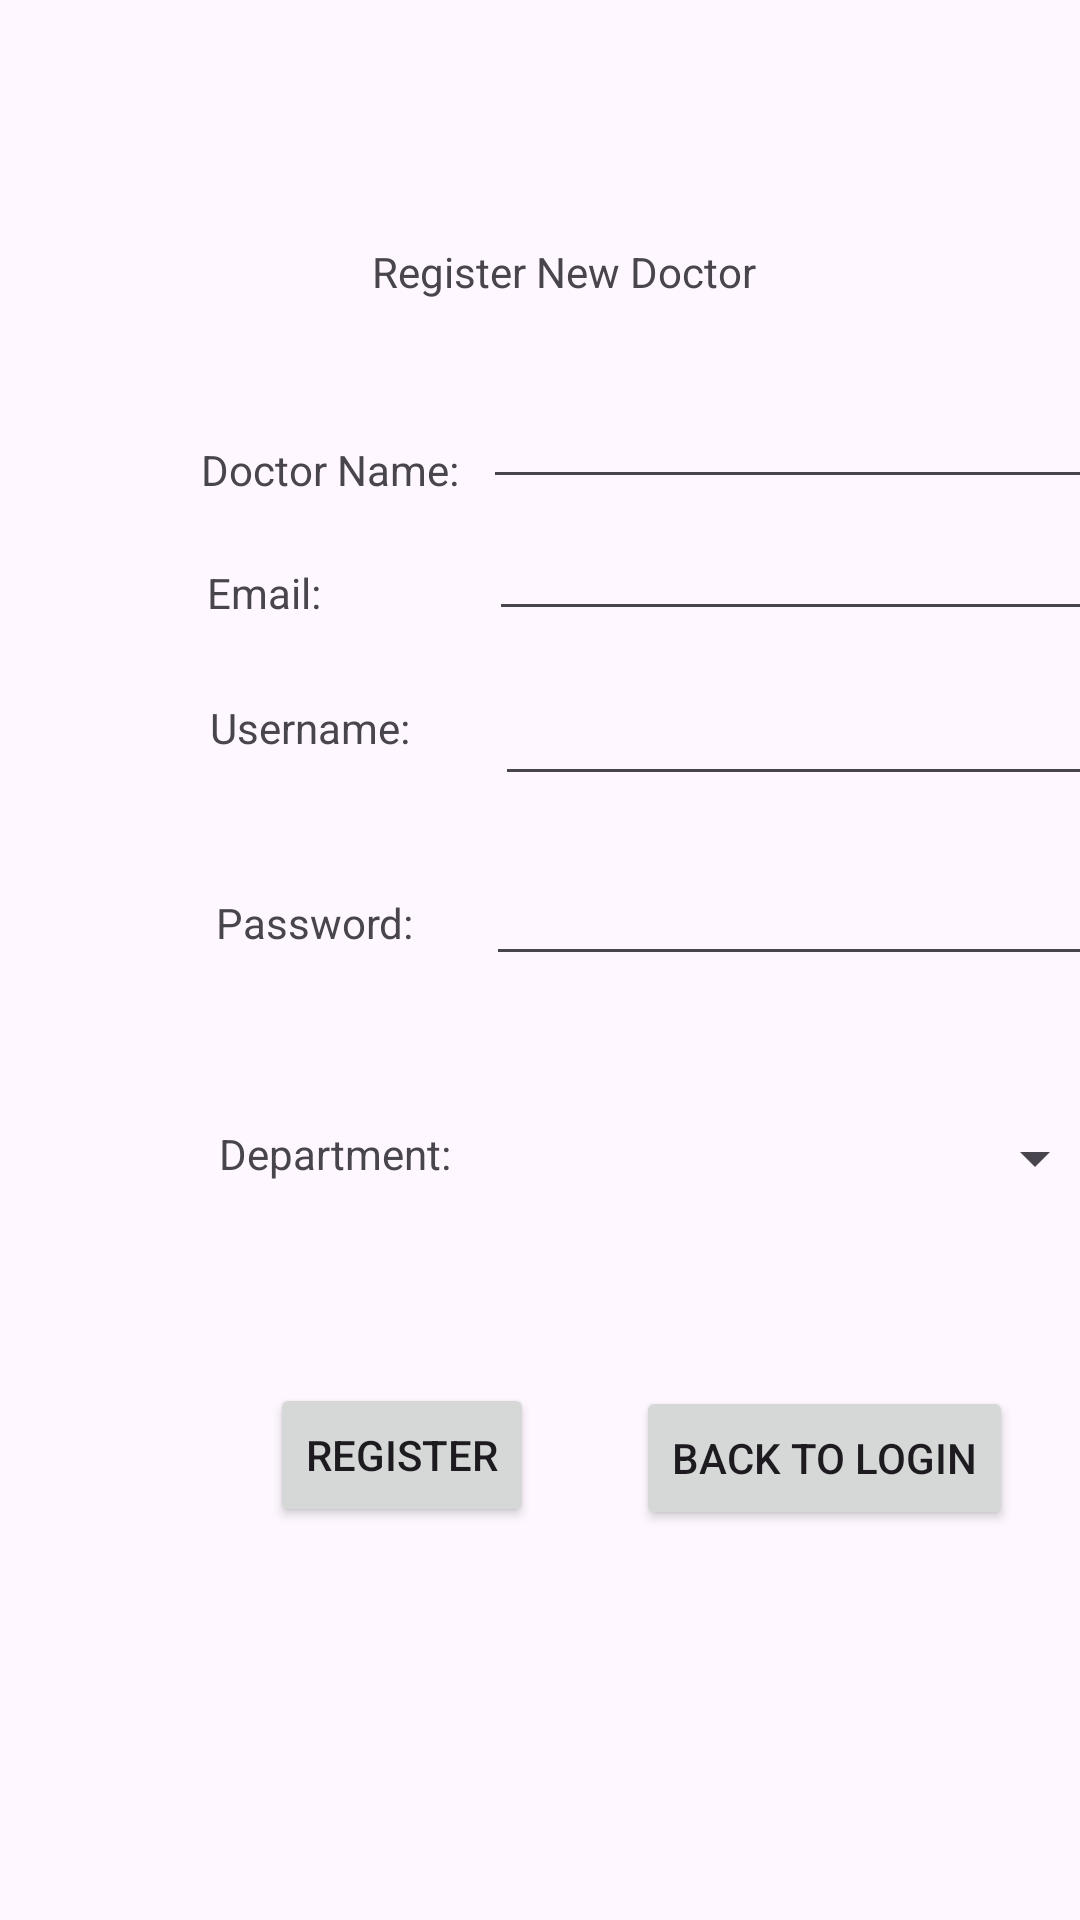

This screen was rendered from an Android layout file. Write that file and the resources it references.
<!-- AndroidManifest.xml: application theme Theme.UniGradeManagerProject -->
<!-- res/layout/activity_registerdoctor.xml -->
<AbsoluteLayout  xmlns:android="http://schemas.android.com/apk/res/android"
    xmlns:tools="http://schemas.android.com/tools"
    android:layout_width="match_parent"
    android:layout_height="match_parent">


    <TextView
        android:id="@+id/txtRegisterDoctor"
        android:layout_width="171dp"
        android:layout_height="31dp"
        android:layout_x="124dp"
        android:layout_y="81dp"
        android:text="Register New Doctor" />

    <TextView
        android:id="@+id/txtname"
        android:layout_width="wrap_content"
        android:layout_height="wrap_content"
        android:layout_x="67dp"
        android:layout_y="147dp"
        android:text="Doctor Name:" />

    <EditText
        android:id="@+id/edtname"
        android:layout_width="wrap_content"
        android:layout_height="wrap_content"
        android:layout_x="161dp"
        android:layout_y="125dp"
        android:ems="10"
        android:inputType="text"
        android:text="" />

    <TextView
        android:id="@+id/txtemail"
        android:layout_width="86dp"
        android:layout_height="30dp"
        android:layout_x="69dp"
        android:layout_y="188dp"
        android:text="Email:" />

    <EditText
        android:id="@+id/edtemail"
        android:layout_width="wrap_content"
        android:layout_height="wrap_content"
        android:layout_x="163dp"
        android:layout_y="169dp"
        android:ems="10"
        android:inputType="text"
        android:text="" />

    <TextView
        android:id="@+id/txtusername"
        android:layout_width="79dp"
        android:layout_height="29dp"
        android:layout_x="70dp"
        android:layout_y="233dp"
        android:text="Username:" />

    <EditText
        android:id="@+id/edtusername"
        android:layout_width="wrap_content"
        android:layout_height="wrap_content"
        android:layout_x="165dp"
        android:layout_y="224dp"
        android:ems="10"
        android:inputType="text"
        android:text="" />

    <TextView
        android:id="@+id/txtpassword"
        android:layout_width="77dp"
        android:layout_height="35dp"
        android:layout_x="72dp"
        android:layout_y="298dp"
        android:text="Password:" />

    <EditText
        android:id="@+id/edtpassword"
        android:layout_width="wrap_content"
        android:layout_height="wrap_content"
        android:layout_x="162dp"
        android:layout_y="284dp"
        android:ems="10"
        android:inputType="text"
        android:text="" />

    <Spinner
        android:id="@+id/spinnerdep"
        android:layout_width="192dp"
        android:layout_height="wrap_content"
        android:layout_x="177dp"
        android:layout_y="374dp" />

    <TextView
        android:id="@+id/txtdepartment"
        android:layout_width="95dp"
        android:layout_height="30dp"
        android:layout_x="73dp"
        android:layout_y="375dp"
        android:text="Department:" />

    <Button
        android:id="@+id/btnregister"
        android:layout_width="wrap_content"
        android:layout_height="wrap_content"
        android:layout_x="90dp"
        android:layout_y="461dp"
        android:text="Register" />

    <Button
        android:id="@+id/btnbacktologin"
        android:layout_width="wrap_content"
        android:layout_height="wrap_content"
        android:layout_x="212dp"
        android:layout_y="462dp"
        android:text="Back to Login" />

</AbsoluteLayout>
<!-- resources referenced by this layout -->
<resources>
  <style name="Theme.UniGradeManagerProject" parent="Base.Theme.UniGradeManagerProject" />
  <style name="Base.Theme.UniGradeManagerProject" parent="Theme.Material3.DayNight.NoActionBar">
          
          
      </style>
</resources>
